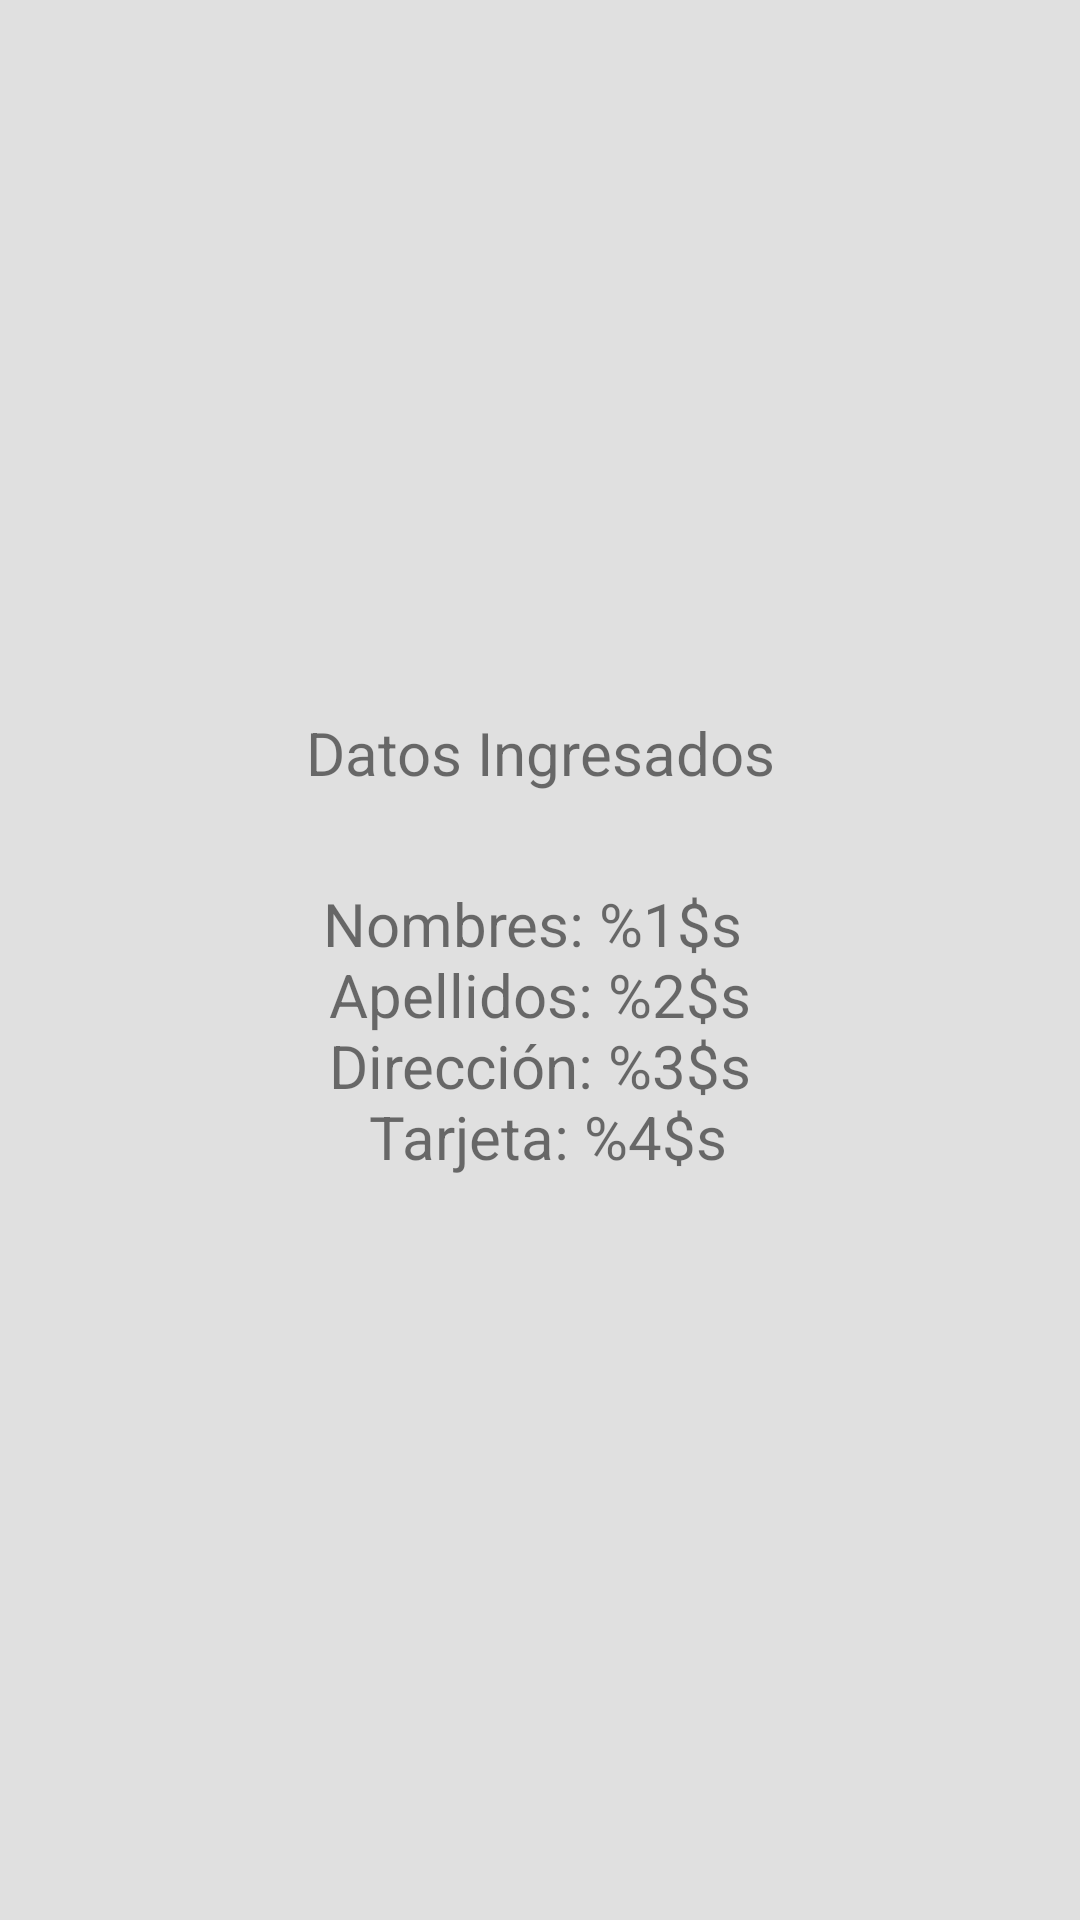

Write the Android layout XML for this screen, with the resource values it uses.
<!-- AndroidManifest.xml: application theme AppTheme -->
<!-- res/layout/fragment_four.xml -->
<?xml version="1.0" encoding="utf-8"?>
<LinearLayout xmlns:android="http://schemas.android.com/apk/res/android"
    android:orientation="vertical"
    android:layout_width="match_parent"
    android:layout_height="match_parent"
    style="@style/Fragment"
    android:gravity="center">

    <android.support.v7.widget.AppCompatTextView
        android:layout_width="match_parent"
        android:layout_height="wrap_content"
        android:gravity="center"
        android:textSize="20sp"
        android:text="@string/data_entered"/>

    <android.support.v7.widget.AppCompatTextView
        android:id="@+id/lblMessage"
        android:layout_width="match_parent"
        android:layout_height="wrap_content"
        android:padding="10dp"
        android:layout_marginTop="20dp"
        android:text="@string/message_confirmation"
        android:gravity="center"
        android:textSize="20sp"/>

</LinearLayout>
<!-- resources referenced by this layout -->
<resources>
  <string name="data_entered">Datos Ingresados</string>
  <string name="message_confirmation">Nombres: %1$s \n Apellidos: %2$s \n Dirección: %3$s \n Tarjeta: %4$s</string>
  <style name="Fragment">
          <item name="android:background">@color/md_grey_300</item>
          <item name="android:padding">@dimen/fragment_padding</item>
      </style>
  <style name="AppTheme" parent="Theme.AppCompat.Light.NoActionBar">
          
          <item name="colorPrimary">@color/colorPrimary</item>
          <item name="colorPrimaryDark">@color/colorPrimaryDark</item>
          <item name="colorAccent">@color/colorAccent</item>
      </style>
  <color name="md_grey_300">#E0E0E0</color>
  <dimen name="fragment_padding">10dp</dimen>
  <color name="colorPrimary">#3F51B5</color>
  <color name="colorPrimaryDark">#303F9F</color>
  <color name="colorAccent">#FF4081</color>
</resources>
